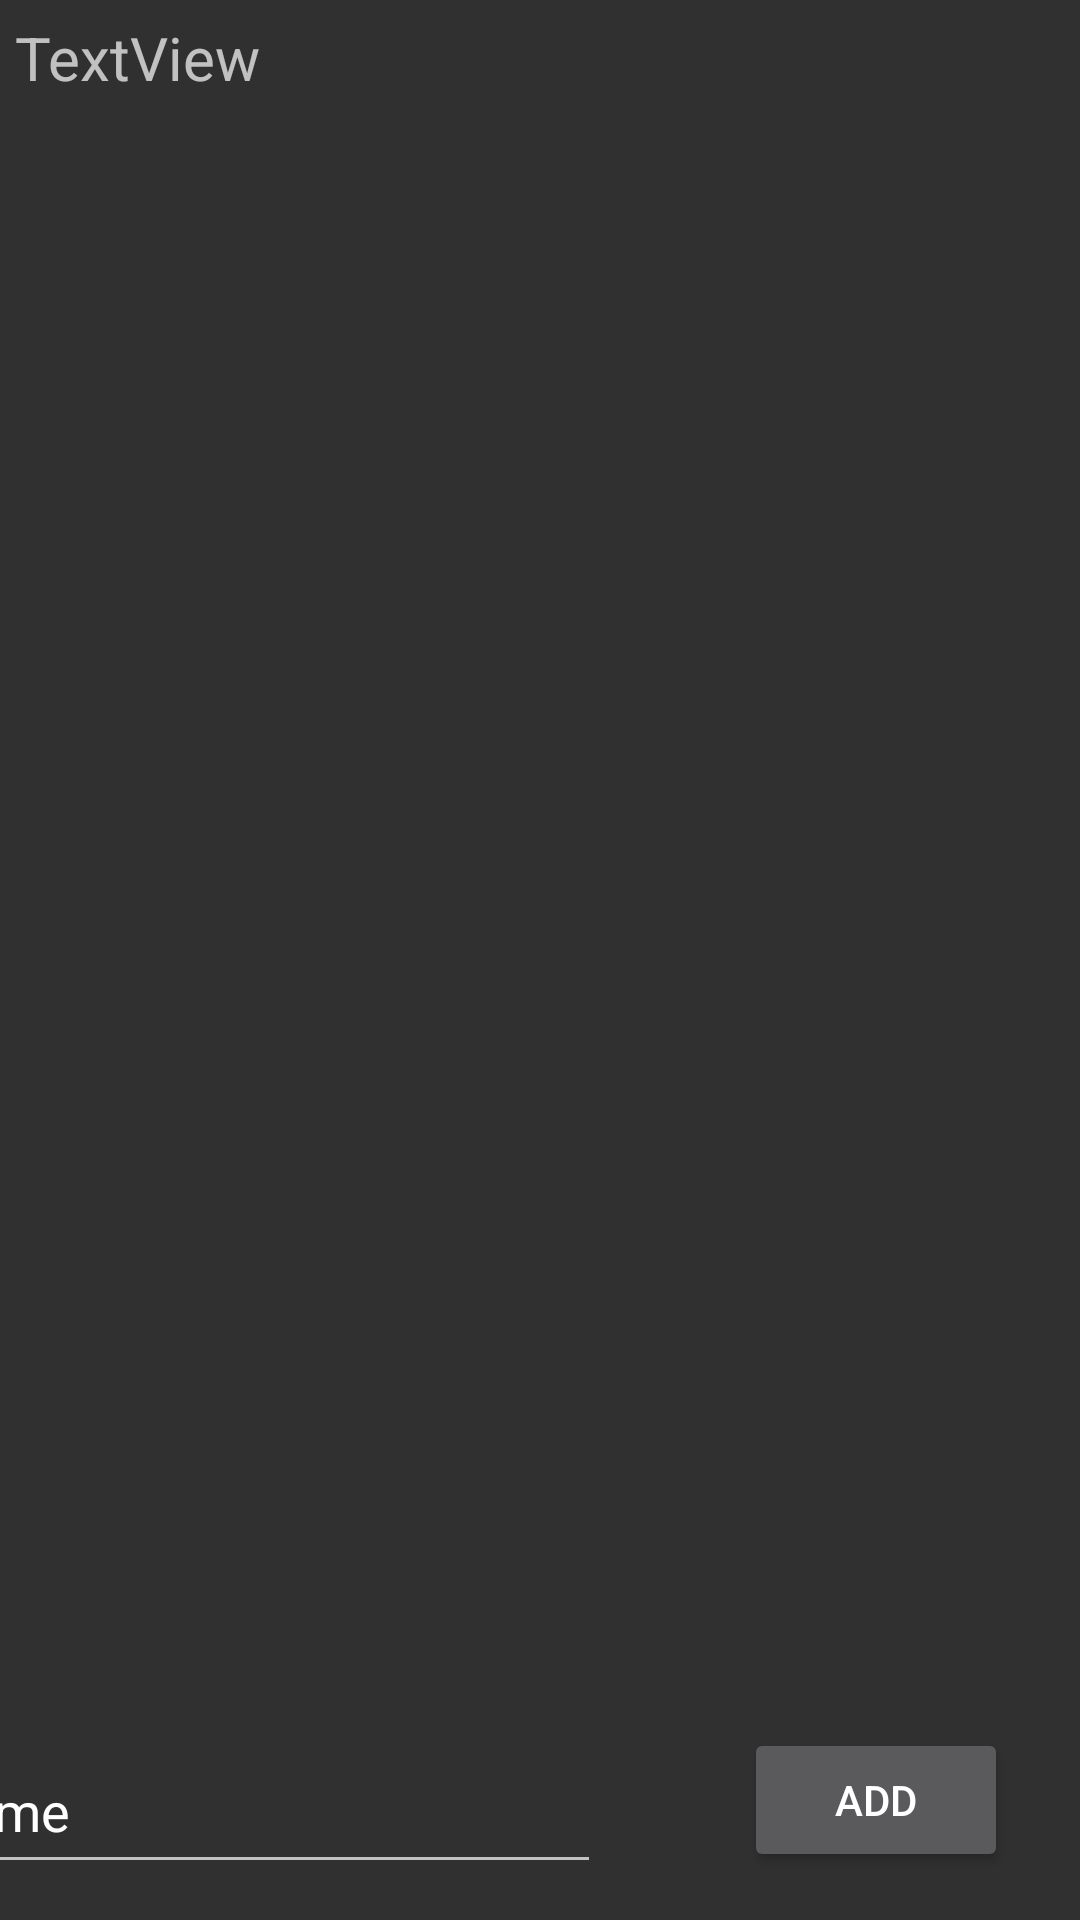

Write the Android layout XML for this screen, with the resource values it uses.
<!-- AndroidManifest.xml: activity theme Theme.AppCompat -->
<!-- res/layout/activity_main.xml -->
<?xml version="1.0" encoding="utf-8"?>
<androidx.constraintlayout.widget.ConstraintLayout xmlns:android="http://schemas.android.com/apk/res/android"
    xmlns:app="http://schemas.android.com/apk/res-auto"
    xmlns:tools="http://schemas.android.com/tools"
    android:layout_width="match_parent"
    android:layout_height="match_parent"
    tools:context=".MainActivity">

    <EditText
        android:id="@+id/txtNewItem"
        android:layout_width="229dp"
        android:layout_height="52dp"
        android:layout_marginEnd="48dp"
        android:layout_marginBottom="12dp"
        android:ems="10"
        android:inputType="text"
        android:text="Name"
        app:layout_constraintBottom_toBottomOf="parent"
        app:layout_constraintEnd_toStartOf="@+id/btnAddItem" />

    <Button
        android:id="@+id/btnAddItem"
        android:layout_width="wrap_content"
        android:layout_height="wrap_content"
        android:layout_marginEnd="24dp"
        android:layout_marginBottom="16dp"
        android:onClick="onAddItemClick"
        android:text="Add"
        app:layout_constraintBottom_toBottomOf="parent"
        app:layout_constraintEnd_toEndOf="parent" />

    <ListView
        android:id="@+id/lstView"
        android:layout_width="405dp"
        android:layout_height="601dp"
        android:layout_marginStart="1dp"
        android:layout_marginEnd="1dp"
        android:layout_marginBottom="16dp"
        app:layout_constraintBottom_toBottomOf="parent"
        app:layout_constraintEnd_toEndOf="parent"
        app:layout_constraintStart_toStartOf="parent"
        app:layout_constraintTop_toTopOf="parent"
        app:layout_constraintVertical_bias="0.438" />

    <TextView
        android:id="@+id/txtDate"
        android:layout_width="201dp"
        android:layout_height="22dp"
        android:layout_marginStart="5dp"
        android:text="TextView"
        android:textSize="20sp"
        app:layout_constraintBottom_toBottomOf="parent"
        app:layout_constraintEnd_toEndOf="parent"
        app:layout_constraintHorizontal_bias="0.0"
        app:layout_constraintStart_toStartOf="parent"
        app:layout_constraintTop_toTopOf="parent"
        app:layout_constraintVertical_bias="0.009" />

</androidx.constraintlayout.widget.ConstraintLayout>
<!-- resources referenced by this layout -->
<resources>

</resources>
